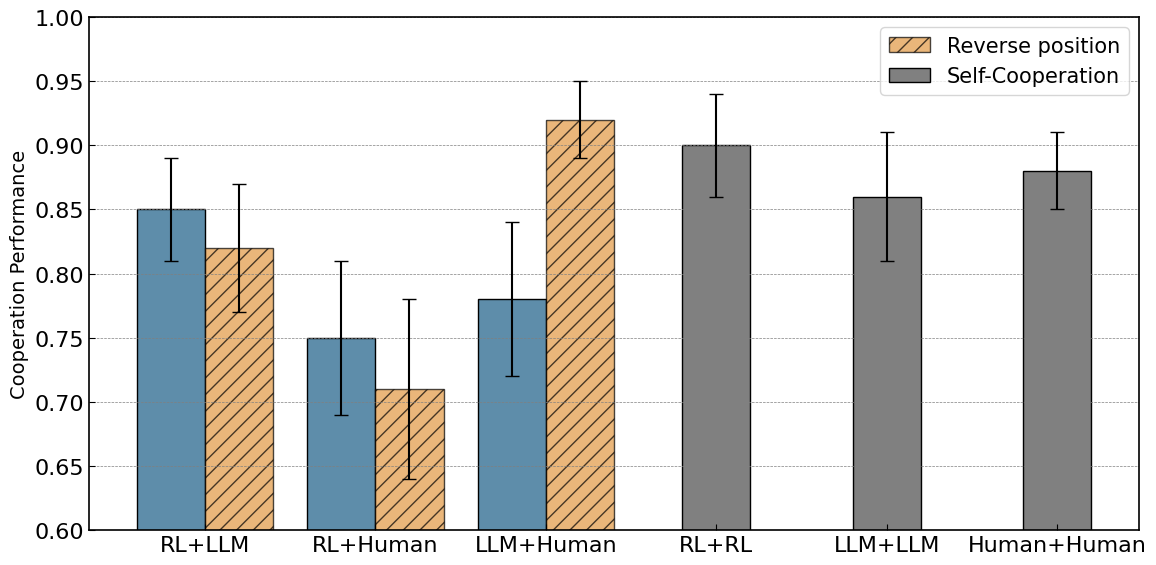

Source code (Python):
import argparse
from collections import defaultdict
from pathlib import Path
import matplotlib as mpl
import matplotlib.pyplot as plt
import numpy as np
import seaborn as sns
import numpy as np
import pandas as pd


plt.rcParams.update({
    'axes.facecolor': 'white',        # 白色背景
    'grid.color': 'gray',             # 网格线颜色
    'grid.linestyle': '--',           # 虚线
    'grid.linewidth': 0.5,
    'axes.grid': True,                # 启用网格
    'axes.grid.axis': 'y',            # 仅显示横向网格线
    'xtick.direction': 'in',
    'ytick.direction': 'in',
    'xtick.major.size': 4,
    'ytick.major.size': 4,
    'axes.edgecolor': "black",        # 边框颜色
    'axes.linewidth': 1.2,
})
mpl.rcParams['font.family'] = 'Arial'  # 设置字体为 Arial
mpl.rcParams['font.size'] = 18  # 设置基本字体大小为 12 点
mpl.rcParams['axes.labelsize'] = 20  # 设置坐标轴标签的字体大小
mpl.rcParams['axes.titlesize'] = 20  # 设置坐标轴标题的字体大小
mpl.rcParams['xtick.labelsize'] = 16  # 设置x轴刻度标签的字体大小
mpl.rcParams['ytick.labelsize'] = 16  # 设置y轴刻度标签的字体大小
mpl.rcParams['legend.fontsize'] = 15  # 设置图例的字体大小

# ALPHA = 0.2


data = {
    "Group": [
        "RL+LLM", "RL+LLM", "RL+Human", "RL+Human",
        "LLM+Human", "LLM+Human", "RL+RL", "LLM+LLM", "Human+Human"
    ],
    "Mean": [0.85, 0.82, 0.75, 0.71, 0.78, 0.92, 0.90, 0.86, 0.88],
    "Std": [0.04, 0.05, 0.06, 0.07, 0.06, 0.03, 0.04, 0.05, 0.03]
}

df = pd.DataFrame(data)

# 分组信息
groups = ["RL+LLM", "RL+Human", "LLM+Human", "RL+RL", "LLM+LLM", "Human+Human"]
bar_width = 0.4
index = np.arange(len(groups))

# 颜色设置
colors = ['#5E8DAA', '#E29742']

plt.figure(figsize=(12, 6))

# 存储已添加的标签，避免重复显示图例
legend_added = set()

for i, group in enumerate(groups):
    sub_df = df[df["Group"] == group]
    
    if len(sub_df) == 1:
        # 自合作情况，只画一个柱子
        plt.bar(index[i], sub_df.iloc[0]['Mean'], yerr=sub_df.iloc[0]['Std'],
                width=bar_width, color='gray', edgecolor='black',
                capsize=5, label="Self-Cooperation" if "Self-Cooperation" not in legend_added else "")
        legend_added.add("Self-Cooperation")
    else:
        # 两个方向的合作
        plt.bar(index[i] - bar_width/2, sub_df.iloc[0]['Mean'], yerr=sub_df.iloc[0]['Std'],
                width=bar_width, color=colors[0], edgecolor='black', capsize=5,
                # label=sub_df.iloc[0]['Order'] if "Main" not in legend_added else ""
                )
        plt.bar(index[i] + bar_width/2, sub_df.iloc[1]['Mean'], yerr=sub_df.iloc[1]['Std'],
                width=bar_width, color=colors[1], edgecolor='black', hatch='//', alpha=0.7,
                capsize=5, 
                label="Reverse position" if "Reverse" not in legend_added else ""
                )
        legend_added.add("Main")
        legend_added.add("Reverse")

# 美化图表
plt.xticks(index, groups)
plt.ylabel("Cooperation Performance", fontsize=14)
# plt.title("Cross-Agent and Self-Agent Cooperation Performance", fontsize=16)
plt.ylim(0.6, 1.0)
plt.tight_layout()

# 添加图例
handles, labels = plt.gca().get_legend_handles_labels()
by_label = dict(zip(labels, handles))
# del by_label['RL→LLM']

plt.legend(by_label.values(), by_label.keys(), loc='upper right')

# 保存图像
plt.savefig("cross_agent_collaboration_supereasy.pdf", dpi=300, bbox_inches='tight')
plt.show()
